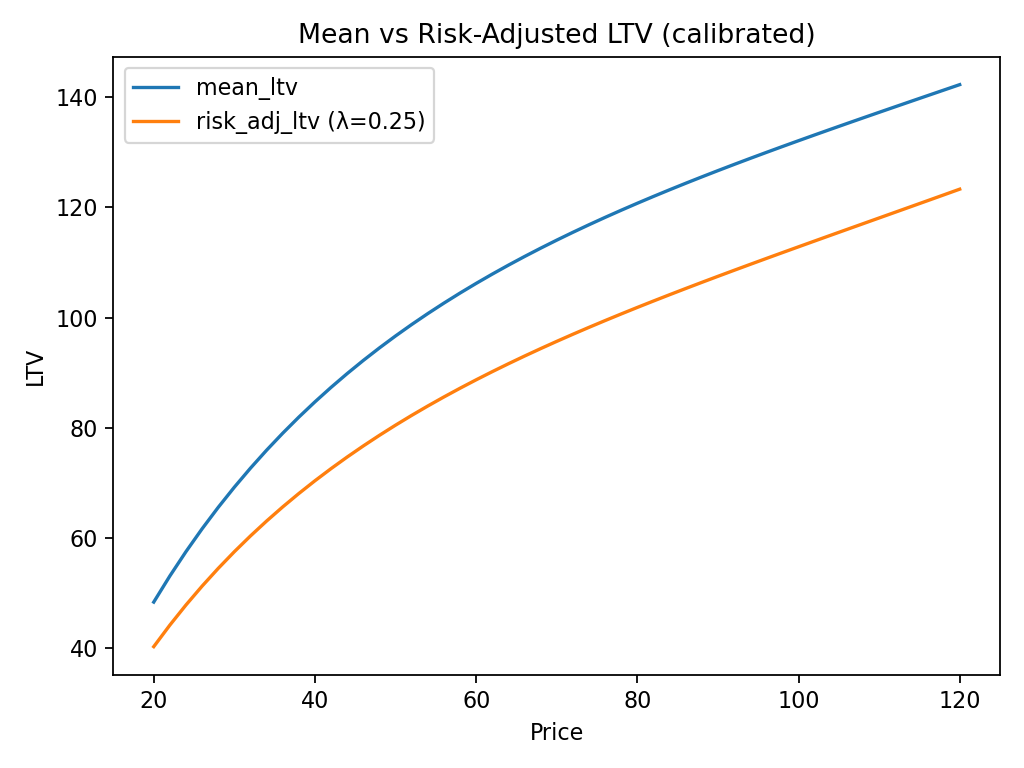

The table this chart was drawn from, first rows:
price, margin, E_months, mean_ltv, std_ltv, risk_adj_ltv, hazard_mean, S_end
20.0, 12.0, 4.133, 48.38, 32.35, 40.29, 0.6945, 1.223098640728629e-36
22.0, 13.7, 3.97, 53.11, 35.64, 44.2, 0.7044, 1.2099157160240742e-37
24.0, 15.4, 3.822, 57.53, 38.72, 47.85, 0.7137, 1.3107634364974868e-38
26.0, 17.1, 3.686, 61.67, 41.6, 51.27, 0.7224, 1.532189703856231e-39
28.0, 18.8, 3.561, 65.56, 44.29, 54.49, 0.7307, 1.910172515670681e-40
30.0, 20.5, 3.445, 69.22, 46.82, 57.52, 0.7386, 2.51643212823138e-41
32.0, 22.2, 3.337, 72.67, 49.19, 60.37, 0.7461, 3.476952909659623e-42
34.0, 23.9, 3.237, 75.93, 51.4, 63.08, 0.7533, 5.0077969688597426e-43
36.0, 25.6, 3.142, 79.01, 53.48, 65.64, 0.7602, 7.480247754398594e-44
38.0, 27.3, 3.053, 81.93, 55.43, 68.07, 0.7669, 1.153854366911213e-44
40.0, 29.0, 2.97, 84.7, 57.25, 70.38, 0.7733, 1.8313925299800645e-45
42.0, 30.7, 2.891, 87.33, 58.96, 72.59, 0.7794, 2.9817247119289485e-46
44.0, 32.4, 2.816, 89.83, 60.55, 74.69, 0.7854, 4.966585540540541e-47
46.0, 34.1, 2.745, 92.21, 62.04, 76.7, 0.7912, 8.444162147772212e-48
48.0, 35.8, 2.678, 94.48, 63.43, 78.63, 0.7968, 1.4625031817462813e-48
50.0, 37.5, 2.614, 96.65, 64.73, 80.47, 0.8022, 2.575849897387419e-49
52.0, 39.2, 2.553, 98.73, 65.94, 82.24, 0.8075, 4.606396894277096e-50
54.0, 40.9, 2.495, 100.7, 67.06, 83.95, 0.8126, 8.352776819794908e-51
56.0, 42.6, 2.439, 102.6, 68.1, 85.59, 0.8176, 1.5339372747464624e-51
58.0, 44.3, 2.386, 104.4, 69.07, 87.17, 0.8224, 2.849886437950521e-52
60.0, 46.0, 2.336, 106.2, 69.96, 88.7, 0.8271, 5.351512998901762e-53
62.0, 47.7, 2.287, 107.9, 70.78, 90.18, 0.8317, 1.0148079730343047e-53
64.0, 49.4, 2.241, 109.5, 71.54, 91.61, 0.8362, 1.941853475701904e-54
66.0, 51.1, 2.197, 111.1, 72.24, 93, 0.8405, 3.746921647272969e-55
68.0, 52.8, 2.154, 112.6, 72.87, 94.36, 0.8447, 7.285978261174707e-56
70.0, 54.5, 2.113, 114, 73.45, 95.67, 0.8488, 1.4269594969166447e-56
72.0, 56.2, 2.074, 115.5, 73.98, 96.96, 0.8529, 2.8133534716636933e-57
74.0, 57.9, 2.037, 116.8, 74.45, 98.22, 0.8568, 5.5811619404872546e-58
76.0, 59.6, 2.001, 118.2, 74.88, 99.44, 0.8606, 1.1136010601659568e-58
78.0, 61.3, 1.966, 119.5, 75.26, 100.6, 0.8643, 2.2339459976630263e-59
80.0, 63.0, 1.933, 120.7, 75.6, 101.8, 0.8679, 4.5040344311393855e-60
82.0, 64.7, 1.901, 122, 75.89, 103, 0.8715, 9.123844391127292e-61
84.0, 66.4, 1.87, 123.2, 76.15, 104.1, 0.8749, 1.8564112110487123e-61
86.0, 68.1, 1.84, 124.4, 76.37, 105.3, 0.8783, 3.792925998285127e-62
88.0, 69.8, 1.812, 125.5, 76.55, 106.4, 0.8815, 7.779861453429504e-63
90.0, 71.5, 1.784, 126.6, 76.7, 107.5, 0.8847, 1.601654702021172e-63
92.0, 73.2, 1.758, 127.8, 76.81, 108.6, 0.8879, 3.3088393372078046e-64
94.0, 74.9, 1.732, 128.9, 76.9, 109.6, 0.8909, 6.858193175364668e-65
96.0, 76.6, 1.708, 129.9, 76.96, 110.7, 0.8939, 1.4259198163093838e-65
98.0, 78.3, 1.684, 131, 76.99, 111.8, 0.8967, 2.9734593378766255e-66
100.0, 80.0, 1.661, 132.1, 76.99, 112.8, 0.8996, 6.217933604330015e-67
102.0, 81.7, 1.639, 133.1, 76.97, 113.9, 0.9023, 1.3037311650112416e-67
104.0, 83.4, 1.618, 134.2, 76.92, 114.9, 0.905, 2.740521643841269e-68
106.0, 85.1, 1.597, 135.2, 76.86, 116, 0.9076, 5.77472371719037e-69
108.0, 86.8, 1.578, 136.2, 76.77, 117, 0.9101, 1.2196505473012477e-69
110.0, 88.5, 1.559, 137.2, 76.66, 118.1, 0.9126, 2.581682642421528e-70
112.0, 90.2, 1.54, 138.2, 76.53, 119.1, 0.915, 5.4763829363617754e-71
114.0, 91.9, 1.523, 139.2, 76.39, 120.1, 0.9174, 1.1640498033281396e-71
116.0, 93.6, 1.505, 140.2, 76.23, 121.2, 0.9197, 2.479146355968019e-72
118.0, 95.3, 1.489, 141.2, 76.05, 122.2, 0.9219, 5.2899822894769414e-73
120.0, 97.0, 1.473, 142.2, 75.85, 123.3, 0.9241, 1.1308334798847049e-73
